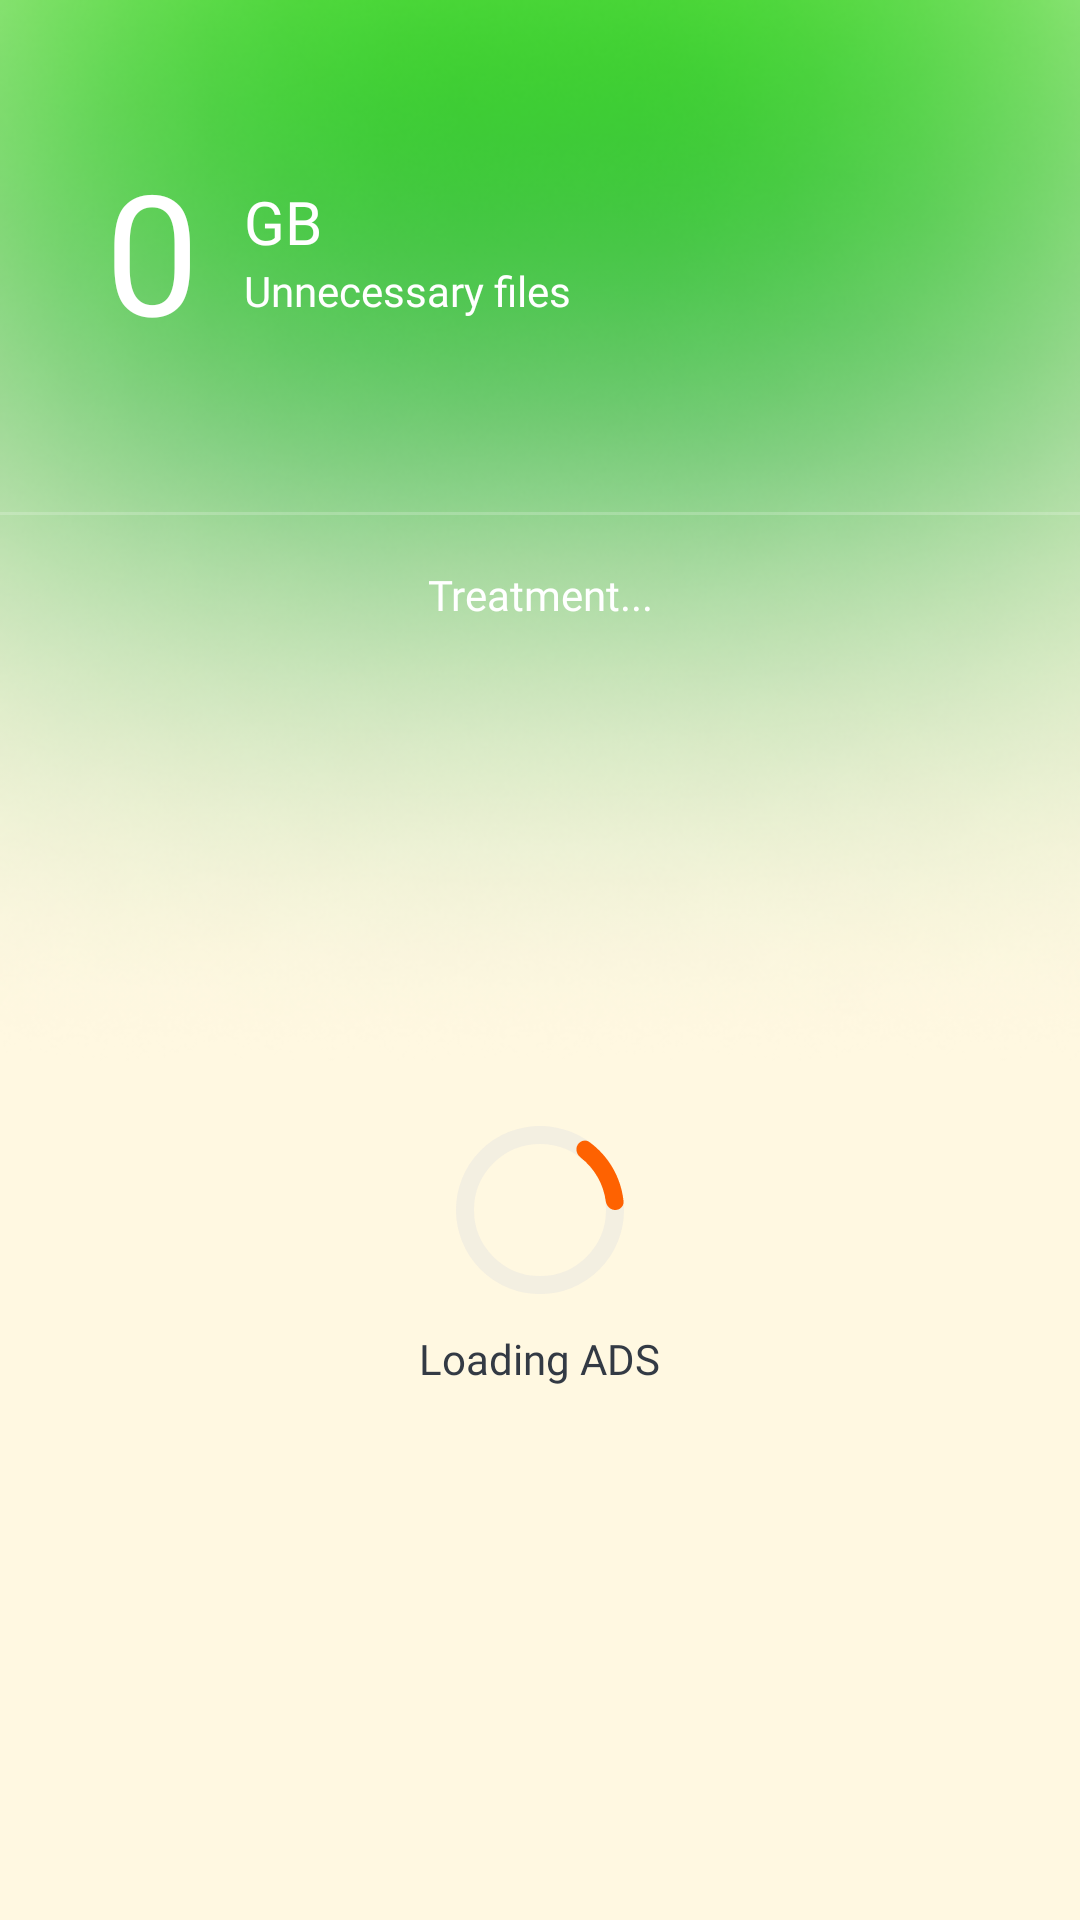

Write the Android layout XML for this screen, with the resource values it uses.
<!-- AndroidManifest.xml: application theme Theme.MMCleaner -->
<!-- res/layout/fragment_first_optimization_end.xml -->
<?xml version="1.0" encoding="utf-8"?>
<androidx.constraintlayout.widget.ConstraintLayout xmlns:android="http://schemas.android.com/apk/res/android"
    xmlns:app="http://schemas.android.com/apk/res-auto"
    android:layout_width="match_parent"
    android:layout_height="match_parent"
    xmlns:tools="http://schemas.android.com/tools"
    android:background="#FFF8E1">

    <ImageView
        android:layout_width="match_parent"
        android:layout_height="wrap_content"
        android:adjustViewBounds="true"
        android:scaleType="fitCenter"
        android:src="@drawable/green_bg"
        app:layout_constraintTop_toTopOf="parent" />

    <LinearLayout
        android:layout_width="match_parent"
        android:layout_height="0dp"
        android:paddingTop="46dp"
        android:orientation="vertical"
        app:layout_constraintBottom_toBottomOf="parent"
        app:layout_constraintTop_toTopOf="parent">

        <LinearLayout
            android:layout_width="match_parent"
            android:orientation="horizontal"
            android:gravity="center"
            android:layout_height="wrap_content">

            <TextView
                android:layout_width="wrap_content"
                android:layout_height="wrap_content"
                android:text="0"
                android:textSize="56sp"
                android:layout_marginStart="35dp"
                android:textColor="@color/white"
                android:fontFamily="@font/proxima_nova_light"/>

            <LinearLayout
                android:layout_width="0dp"
                android:layout_height="match_parent"
                android:gravity="center_vertical"
                android:orientation="vertical"
                android:layout_marginStart="15dp"
                android:layout_weight="1">

                <TextView
                    android:layout_width="wrap_content"
                    android:layout_height="wrap_content"
                    android:text="GB"
                    android:textSize="20sp"
                    android:textColor="@color/white"
                    android:fontFamily="@font/proxima_nova_semibold"/>
                <TextView
                    android:layout_width="wrap_content"
                    android:layout_height="wrap_content"
                    android:text="Unnecessary files"
                    android:textSize="14sp"
                    android:textColor="@color/white"
                    android:fontFamily="@font/proxima_nova_regular"/>
            </LinearLayout>

        </LinearLayout>

        <View
            android:layout_width="match_parent"
            android:layout_height="1dp"
            android:layout_marginTop="50dp"
            android:background="#33FFFFFF"/>

        <TextView
            android:layout_width="match_parent"
            android:layout_height="wrap_content"
            android:layout_marginTop="17dp"
            android:layout_marginStart="23dp"
            android:layout_marginEnd="23dp"
            android:maxLines="1"
            android:ellipsize="end"
            android:textSize="14sp"
            android:fontFamily="@font/proxima_nova_regular"
            android:textColor="@color/white"
            android:gravity="center"
            android:text="Treatment..."/>

        <androidx.constraintlayout.widget.ConstraintLayout
            android:layout_width="match_parent"
            android:layout_height="match_parent">
            <LinearLayout
                android:id="@+id/screen_no_optimized"
                android:layout_width="match_parent"
                android:visibility="invisible"
                android:layout_height="match_parent"
                android:orientation="vertical">

                <LinearLayout
                    android:layout_width="match_parent"
                    android:layout_height="wrap_content"
                    android:orientation="vertical"
                    android:layout_margin="20dp">
                    <LinearLayout
                        android:layout_width="match_parent"
                        android:layout_height="wrap_content"
                        android:background="@drawable/ic_backgound_process"
                        android:paddingTop="24dp"
                        android:paddingBottom="24dp"
                        android:paddingStart="33dp"
                        android:paddingEnd="33dp"
                        android:orientation="vertical">

                        <TextView
                            android:layout_width="wrap_content"
                            android:layout_height="wrap_content"
                            android:text="@string/step_2"
                            android:textColor="@color/color_333A44"
                            android:fontFamily="@font/proxima_nova_bold"
                            android:textSize="16sp"/>

                        <TextView
                            android:layout_width="wrap_content"
                            android:layout_height="wrap_content"
                            android:layout_marginTop="4dp"
                            android:text="@string/clean_up_ram_and_speed_up_your_phone"
                            android:textColor="@color/color_333A44"
                            android:fontFamily="@font/proxima_nova_regular"
                            android:textSize="14sp"/>

                    </LinearLayout>


                    <androidx.appcompat.widget.AppCompatButton
                        android:id="@+id/clear_btn"
                        android:layout_width="match_parent"
                        android:layout_height="50dp"
                        android:background="@drawable/ic_backgound_main_btn"
                        android:fontFamily="@font/proxima_nova_bold"
                        android:text="@string/speed_up"
                        android:textAllCaps="false"
                        android:layout_marginTop="13dp"
                        android:textColor="@color/white"
                        android:textSize="16sp"/>

                </LinearLayout>
                <LinearLayout
                    android:id="@+id/ads_block"
                    android:orientation="vertical"
                    android:layout_marginEnd="20dp"
                    android:layout_marginStart="20dp"
                    android:layout_marginBottom="20dp"
                    android:layout_width="match_parent"
                    android:layout_height="0dp"
                    android:background="@drawable/ic_backgound_ads"
                    android:layout_weight="1">
                    <com.google.android.gms.ads.AdView
                        xmlns:ads="http://schemas.android.com/apk/res-auto"
                        android:id="@+id/adView"
                        android:layout_width="match_parent"
                        android:layout_height="wrap_content"
                        ads:adSize="FLUID"
                        ads:adUnitId="ca-app-pub-3940256099942544/6300978111">
                    </com.google.android.gms.ads.AdView>
                </LinearLayout>
            </LinearLayout>

            <LinearLayout
                android:id="@+id/screen_optimized"
                android:layout_width="match_parent"
                android:layout_height="match_parent"
                android:gravity="center_horizontal"
                android:orientation="vertical">

                <include
                    android:layout_width="match_parent"
                    android:layout_height="match_parent"
                    android:layout_marginBottom="10dp"
                    layout="@layout/ads_loader"/>
            </LinearLayout>
        </androidx.constraintlayout.widget.ConstraintLayout>

    </LinearLayout>


    <include
        layout="@layout/dialog_access"/>

</androidx.constraintlayout.widget.ConstraintLayout>
<!-- res/layout/ads_loader.xml (included above) -->
<?xml version="1.0" encoding="utf-8"?>
<LinearLayout
    xmlns:android="http://schemas.android.com/apk/res/android"
    android:layout_width="wrap_content"
    android:orientation="vertical"
    android:gravity="center"
    android:layout_height="wrap_content">
    <ImageView
        android:id="@+id/ads_loader"
        android:layout_width="wrap_content"
        android:layout_height="wrap_content"
        android:src="@drawable/ic_ads_loader"/>

    <TextView
        android:layout_width="wrap_content"
        android:layout_height="wrap_content"
        android:layout_marginTop="12dp"
        android:text="@string/loading_ads"
        android:textColor="@color/color_333A44"
        android:fontFamily="@font/proxima_nova_semibold"
        android:textSize="14sp"/>

</LinearLayout>
<!-- res/layout/dialog_access.xml (included above) -->
<?xml version="1.0" encoding="utf-8"?>
<LinearLayout
    android:id="@+id/container_access"
    android:visibility="gone"
    xmlns:android="http://schemas.android.com/apk/res/android"
    android:gravity="center"
    android:background="#F2FFFFFF"
    android:orientation="vertical"
    android:paddingStart="46dp"
    android:paddingEnd="45dp"
    android:layout_width="match_parent"
    android:layout_height="match_parent">

    <LinearLayout
        android:layout_width="match_parent"
        android:layout_height="0dp"
        android:layout_weight="0.5"/>

    <TextView
        android:id="@+id/first_main_title"
        android:layout_width="wrap_content"
        android:layout_height="wrap_content"
        android:fontFamily="@font/proxima_nova_semibold"
        android:text="Allow MM Cleaner to acess your app statistics"
        android:textColor="@color/color_2F2C4C"
        android:textAlignment="center"
        android:textSize="25sp"/>

    <TextView
        android:layout_width="wrap_content"
        android:layout_height="wrap_content"
        android:fontFamily="@font/proxima_nova_regular"
        android:text="Find MM Cleaner and turn it ON"
        android:textColor="@color/color_8E9AAB"
        android:textAlignment="center"
        android:layout_marginTop="12dp"
        android:textSize="16sp"/>

    <ImageView
        android:layout_width="match_parent"
        android:layout_height="70dp"
        android:layout_marginTop="30dp"
        android:src="@drawable/youtube_access"/>
    <ImageView
        android:layout_width="match_parent"
        android:layout_height="70dp"
        android:src="@drawable/gmail_access"/>
    <ImageView
        android:layout_width="match_parent"
        android:layout_height="70dp"
        android:src="@drawable/mmcleaner_access"/>
    <LinearLayout
        android:layout_width="match_parent"
        android:layout_height="0dp"
        android:gravity="bottom"
        android:orientation="vertical"
        android:layout_weight="1.4">

        <androidx.appcompat.widget.AppCompatButton
            android:id="@+id/allow_btn"
            android:layout_width="match_parent"
            android:layout_height="50dp"
            android:layout_marginBottom="15dp"
            android:background="@drawable/ic_backgound_main_btn"
            android:fontFamily="@font/proxima_nova_bold"
            android:text="Allow"
            android:textAllCaps="false"
            android:textColor="@color/white"
            android:textSize="16sp"/>

        <androidx.appcompat.widget.AppCompatButton
            android:id="@+id/disallow_btn"
            android:layout_width="match_parent"
            android:layout_height="50dp"
            android:layout_marginBottom="45dp"
            android:background="@drawable/ic_backgound_disallow_btn"
            android:fontFamily="@font/proxima_nova_bold"
            android:text="Disallow"
            android:textAllCaps="false"
            android:textColor="@color/color_333A44"
            android:textSize="16sp"/>
    </LinearLayout>

</LinearLayout>
<!-- resources referenced by this layout -->
<resources>
  <color name="color_2F2C4C">#2F2C4C</color>
  <color name="color_333A44">#333A44</color>
  <color name="color_8E9AAB">#8E9AAB</color>
  <color name="white">#FFFFFFFF</color>
  <!-- drawable gmail_access: png bitmap (drawable, 6126 bytes) -->
  <!-- drawable green_bg: png bitmap (drawable, 207502 bytes) -->
  <!-- drawable ic_ads_loader (drawable) -->
  <vector xmlns:android="http://schemas.android.com/apk/res/android"
      android:width="56dp"
      android:height="56dp"
      android:viewportWidth="56"
      android:viewportHeight="56">
    <path
        android:pathData="M28,28m-25,0a25,25 0,1 1,50 0a25,25 0,1 1,-50 0"
        android:strokeAlpha="0.4"
        android:strokeWidth="6"
        android:fillColor="#00000000"
        android:strokeColor="#E0E0E0"
        android:fillAlpha="0.4"/>
    <group>
      <clip-path
          android:pathData="M53.06,28C54.6837,28 56.016,26.6801 55.8458,25.0653C55.436,21.1765 54.2147,17.4053 52.2487,14C50.2827,10.5947 47.6273,7.6515 44.4644,5.3522C43.1511,4.3974 41.3419,4.8912 40.53,6.2974C39.7181,7.7036 40.2149,9.4871 41.5011,10.4782C43.7828,12.2363 45.7068,14.4292 47.1565,16.94C48.6061,19.4508 49.5432,22.2136 49.9249,25.0686C50.1401,26.678 51.4363,28 53.06,28Z"/>
      <path
          android:pathData="M53.06,28C54.6837,28 56.016,26.6801 55.8458,25.0653C55.436,21.1765 54.2147,17.4053 52.2487,14C50.2827,10.5947 47.6273,7.6515 44.4644,5.3522C43.1511,4.3974 41.3419,4.8912 40.53,6.2974C39.7181,7.7036 40.2149,9.4871 41.5011,10.4782C43.7828,12.2363 45.7068,14.4292 47.1565,16.94C48.6061,19.4508 49.5432,22.2136 49.9249,25.0686C50.1401,26.678 51.4363,28 53.06,28Z"
          android:strokeWidth="12"
          android:fillColor="#00000000"
          android:strokeColor="#FE6201"/>
    </group>
  </vector>
  <!-- drawable ic_backgound_disallow_btn (drawable) -->
  <?xml version="1.0" encoding="utf-8"?>
  <shape xmlns:android="http://schemas.android.com/apk/res/android">
      <solid android:color="#ECEEF0"/>
      <corners android:radius="15dp"/>
  </shape>
  <!-- drawable mmcleaner_access: png bitmap (drawable, 6035 bytes) -->
  <!-- drawable youtube_access: png bitmap (drawable, 10817 bytes) -->
  <string name="clean_up_ram_and_speed_up_your_phone">Clean up RAM and speed up your phone</string>
  <string name="loading_ads">Loading ADS</string>
  <string name="speed_up">Speed up</string>
  <string name="step_2">Step 2</string>
  <style name="Theme.MMCleaner" parent="Theme.MaterialComponents.Light.NoActionBar">
          
          <item name="colorPrimary">@color/primary</item>
          <item name="colorOnSecondary">@color/black</item>
  
          <item name="android:windowDrawsSystemBarBackgrounds">true</item>
  
          <item name="android:windowLightStatusBar" tools:targetApi="23">true</item>
  
          <item name="android:statusBarColor">@android:color/transparent</item>
      </style>
  <color name="primary">#FE6201</color>
  <color name="black">#FF000000</color>
</resources>
